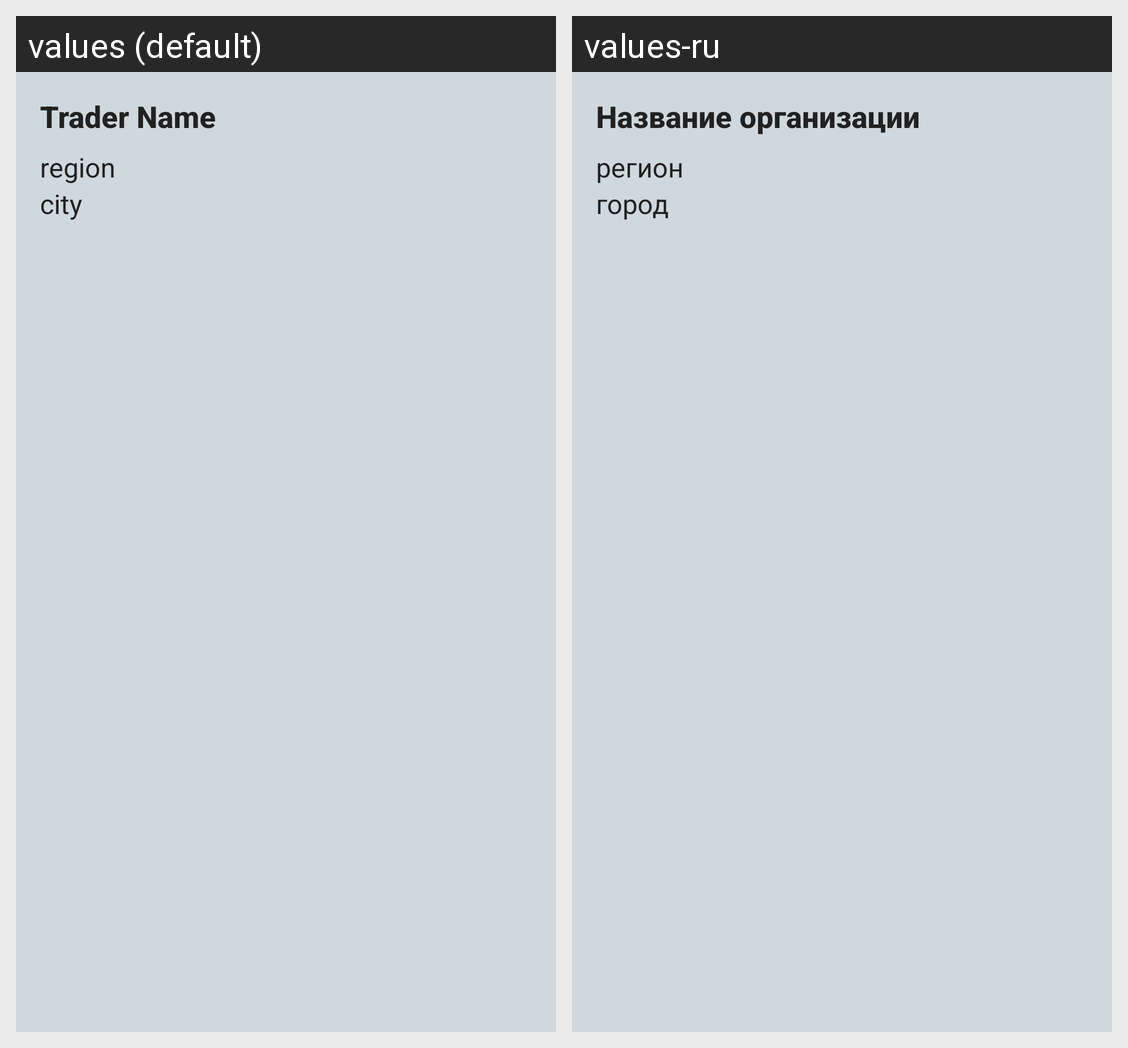

Locale-by-locale string values for the Android screen shown in this grid:
Android screen res/layout/share_info_card_fs.xml rendered under 2 locales, left to right: values (default), values-ru. Device: Nexus 5 (rendered at 1080×1920; each locale shown at half size, 540×960, under a caption strip naming it); theme AppTheme.
Strings drawn on this screen, with the default value and each locale's value (text and hints the layout hard-codes, and strings that could not be matched under every locale, appear in the picture but are not listed):

trader_name
  values: Trader Name
  values-ru: Название организации

region
  values: region
  values-ru: регион

city
  values: city
  values-ru: город
